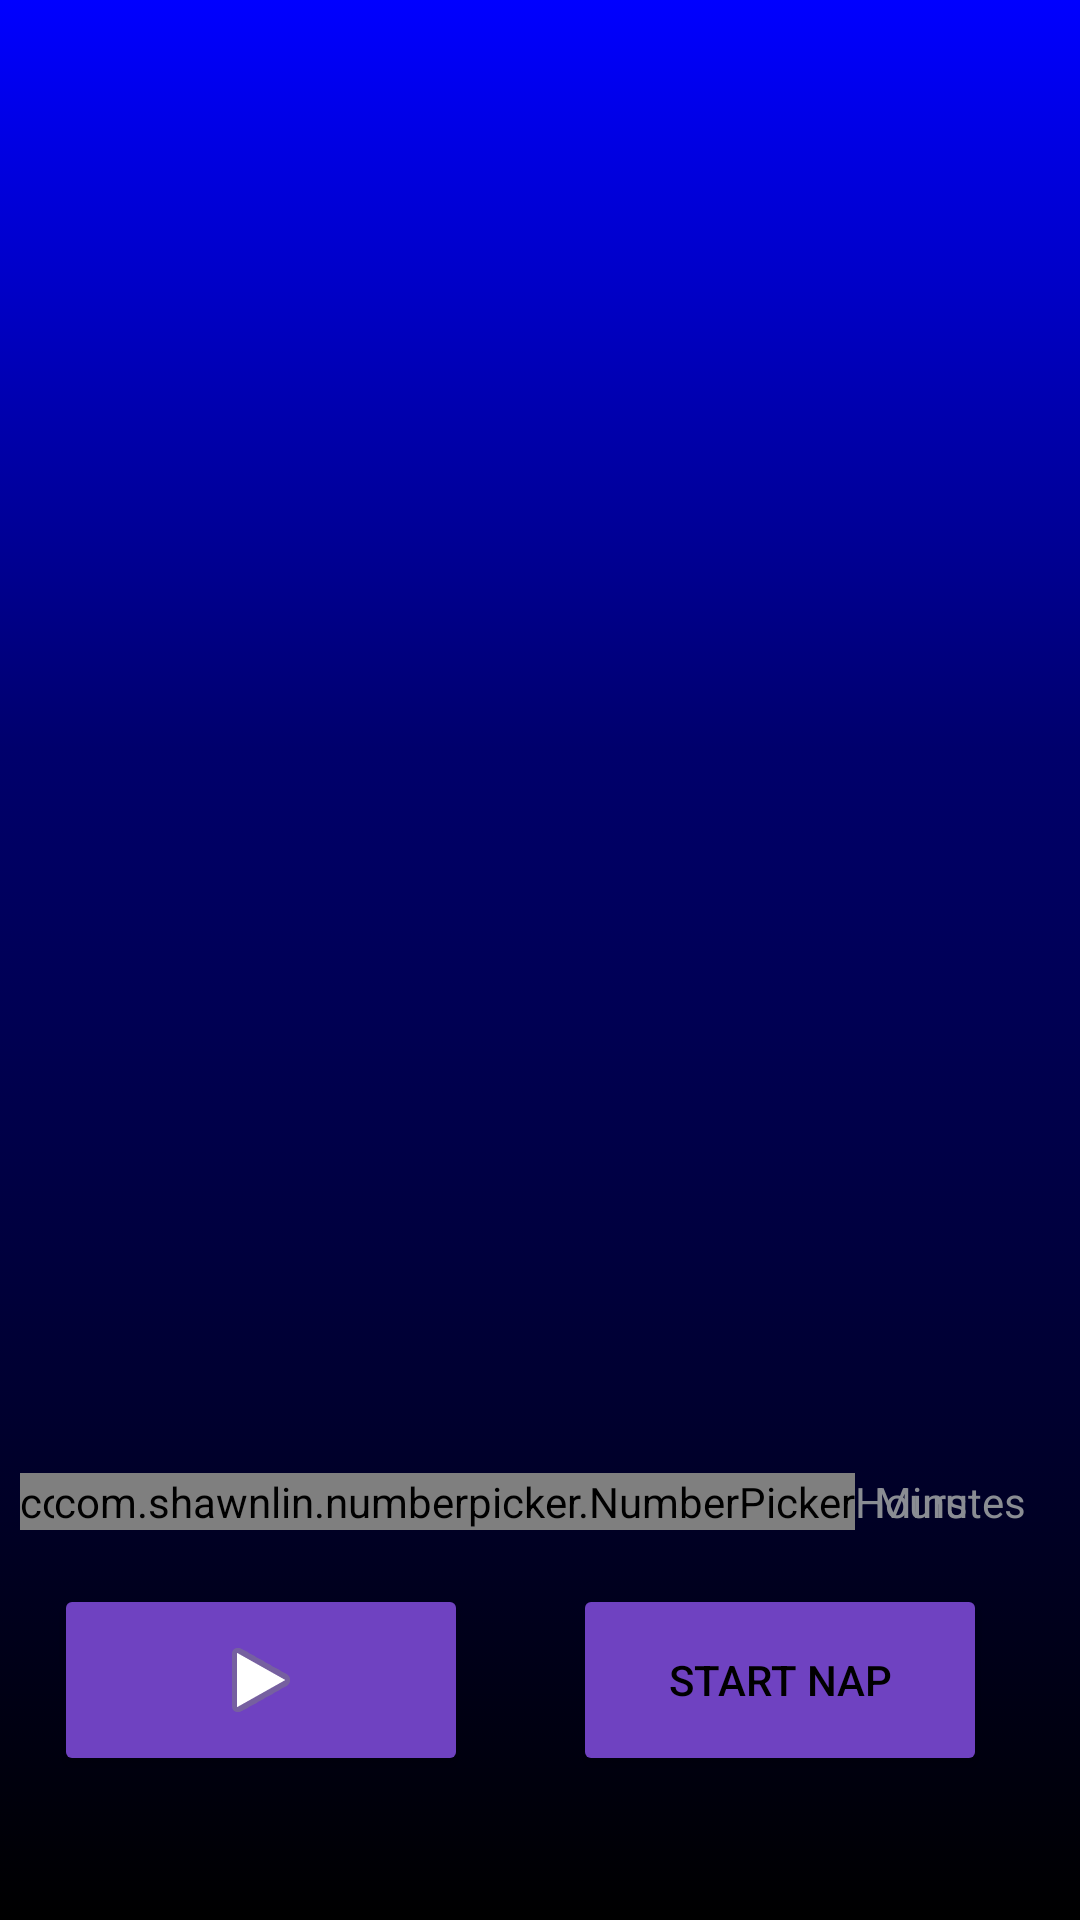

This screen was rendered from an Android layout file. Write that file and the resources it references.
<!-- AndroidManifest.xml: application theme AppTheme -->
<!-- res/layout/activity_power_nap.xml -->
<?xml version="1.0" encoding="utf-8"?>
<android.support.constraint.ConstraintLayout xmlns:android="http://schemas.android.com/apk/res/android"
    xmlns:app="http://schemas.android.com/apk/res-auto"
    xmlns:tools="http://schemas.android.com/tools"
    android:id="@+id/ConstLayout"
    android:layout_width="match_parent"
    android:layout_height="match_parent"
    android:background="@drawable/gradient_background"
    tools:context=".PowerNap">


    <TableLayout
        android:id="@+id/SoundCueTable"
        android:layout_width="match_parent"
        android:layout_height="match_parent" />

    <com.shawnlin.numberpicker.NumberPicker
        android:id="@+id/MinutePicker"
        android:layout_width="wrap_content"
        android:layout_height="wrap_content"
        android:layout_marginRight="18dp"
        app:layout_constraintRight_toLeftOf="@+id/txtMinutes"
        app:layout_constraintTop_toTopOf="@+id/HourPicker"
        app:np_dividerColor="@color/colorPrimary"
        app:np_formatter=""
        app:np_height="180dp"
        app:np_max="59"
        app:np_min="0"
        app:np_selectedTextColor="@color/colorAccent"
        app:np_selectedTextSize="20dp"
        app:np_textColor="@color/colorPrimary"
        app:np_textSize="18dp"
        app:np_typeface="sans-serif-light"
        app:np_value="20"
        app:np_width="64dp" />


    <com.shawnlin.numberpicker.NumberPicker
        android:id="@+id/HourPicker"
        android:layout_width="wrap_content"
        android:layout_height="wrap_content"
        android:layout_marginLeft="18dp"
        android:layout_marginBottom="18dp"
        android:paddingLeft="0dp"
        android:paddingBottom="0dp"
        app:layout_constraintBottom_toTopOf="@id/btnPinkNoise"
        app:layout_constraintLeft_toLeftOf="parent"
        app:np_dividerColor="@color/colorPrimary"
        app:np_formatter=""
        app:np_height="180dp"
        app:np_max="12"
        app:np_min="0"
        app:np_selectedTextColor="@color/colorAccent"
        app:np_selectedTextSize="20dp"
        app:np_textColor="@color/colorWhite"
        app:np_textSize="18dp"
        app:np_typeface="sans-serif-light"
        app:np_value="0"
        app:np_width="64dp" />

    <Button
        android:id="@+id/btnPowerNap"
        style="@style/Base.Widget.AppCompat.Button.Colored"
        android:layout_width="138dp"
        android:layout_height="64dp"
        android:layout_marginRight="18dp"
        android:layout_marginBottom="48dp"
        android:onClick="NapWakemeUp"
        android:text="@string/start_nap"
        android:textColor="#000000"
        app:layout_constraintBottom_toBottomOf="parent"
        app:layout_constraintHorizontal_bias="0.937"
        app:layout_constraintLeft_toLeftOf="parent"
        app:layout_constraintRight_toRightOf="parent" />

    <ImageButton
        android:id="@+id/btnPinkNoise"
        style="@style/Widget.AppCompat.Button.Colored"
        android:layout_width="138dp"
        android:layout_height="64dp"
        android:layout_marginLeft="18dp"
        android:onClick="TogglePinkNoise"
        android:src="@android:drawable/ic_media_play"
        android:tint="@color/colorBlackBackground"
        app:layout_constraintBottom_toBottomOf="@id/btnPowerNap"
        app:layout_constraintLeft_toLeftOf="parent"
        app:layout_constraintTop_toTopOf="@id/btnPowerNap"
        app:layout_constraintVertical_bias="0.0" />


    <TextView
        android:id="@+id/txtHours"
        android:layout_width="wrap_content"
        android:layout_height="wrap_content"
        android:text="@string/hours"
        android:textColor="@color/colorPrimary"
        app:layout_constraintBottom_toBottomOf="@+id/MinutePicker"
        app:layout_constraintLeft_toRightOf="@+id/HourPicker"
        app:layout_constraintTop_toTopOf="@+id/MinutePicker" />

    <TextView
        android:id="@+id/txtMinutes"
        android:layout_width="wrap_content"
        android:layout_height="wrap_content"
        android:layout_marginRight="18dp"
        android:text="@string/minutes"
        android:textColor="@color/colorPrimary"
        app:layout_constraintBottom_toBottomOf="@+id/MinutePicker"
        app:layout_constraintRight_toRightOf="parent"
        app:layout_constraintTop_toTopOf="@+id/MinutePicker" />

</android.support.constraint.ConstraintLayout>
<!-- resources referenced by this layout -->
<resources>
  <color name="colorAccent">#6f42c1</color>
  <color name="colorPrimary">#8a8d93</color>
  <color name="colorWhite">#FFFFFF</color>
  <!-- drawable gradient_background (drawable) -->
  <?xml version="1.0" encoding="utf-8"?>
  <selector xmlns:android="http://schemas.android.com/apk/res/android">
  
      <item>
          <shape xmlns:android="http://schemas.android.com/apk/res/android" android:shape="rectangle" >
              <gradient
                  android:type="linear"
                  android:centerX="61%"
                  android:startColor="#FF000000"
                  android:centerColor="#FF00006C"
                  android:endColor="#FF0000ff"
                  android:angle="90"/>
          </shape>
      </item>
  </selector>
  <string name="hours">Hours</string>
  <string name="minutes">Minutes</string>
  <string name="start_nap">Start Nap</string>
  <style name="AppTheme" parent="Theme.AppCompat.Light.DarkActionBar">
          
          <item name="colorPrimary">@color/colorPrimary</item>
          <item name="colorPrimaryDark">@color/colorPrimaryDark</item>
          <item name="colorAccent">@color/colorAccent</item>
          <item name="android:navigationBarColor">@color/colorBlackBackground</item>
          <item name="android:colorForeground">@android:color/white</item>
          <item name="android:colorBackground">@color/colorBlackBackground</item>
          <item name="android:textColorPrimary">@color/colorWhite</item>
  
  
      </style>
  <color name="colorPrimaryDark">#343a40</color>
</resources>
